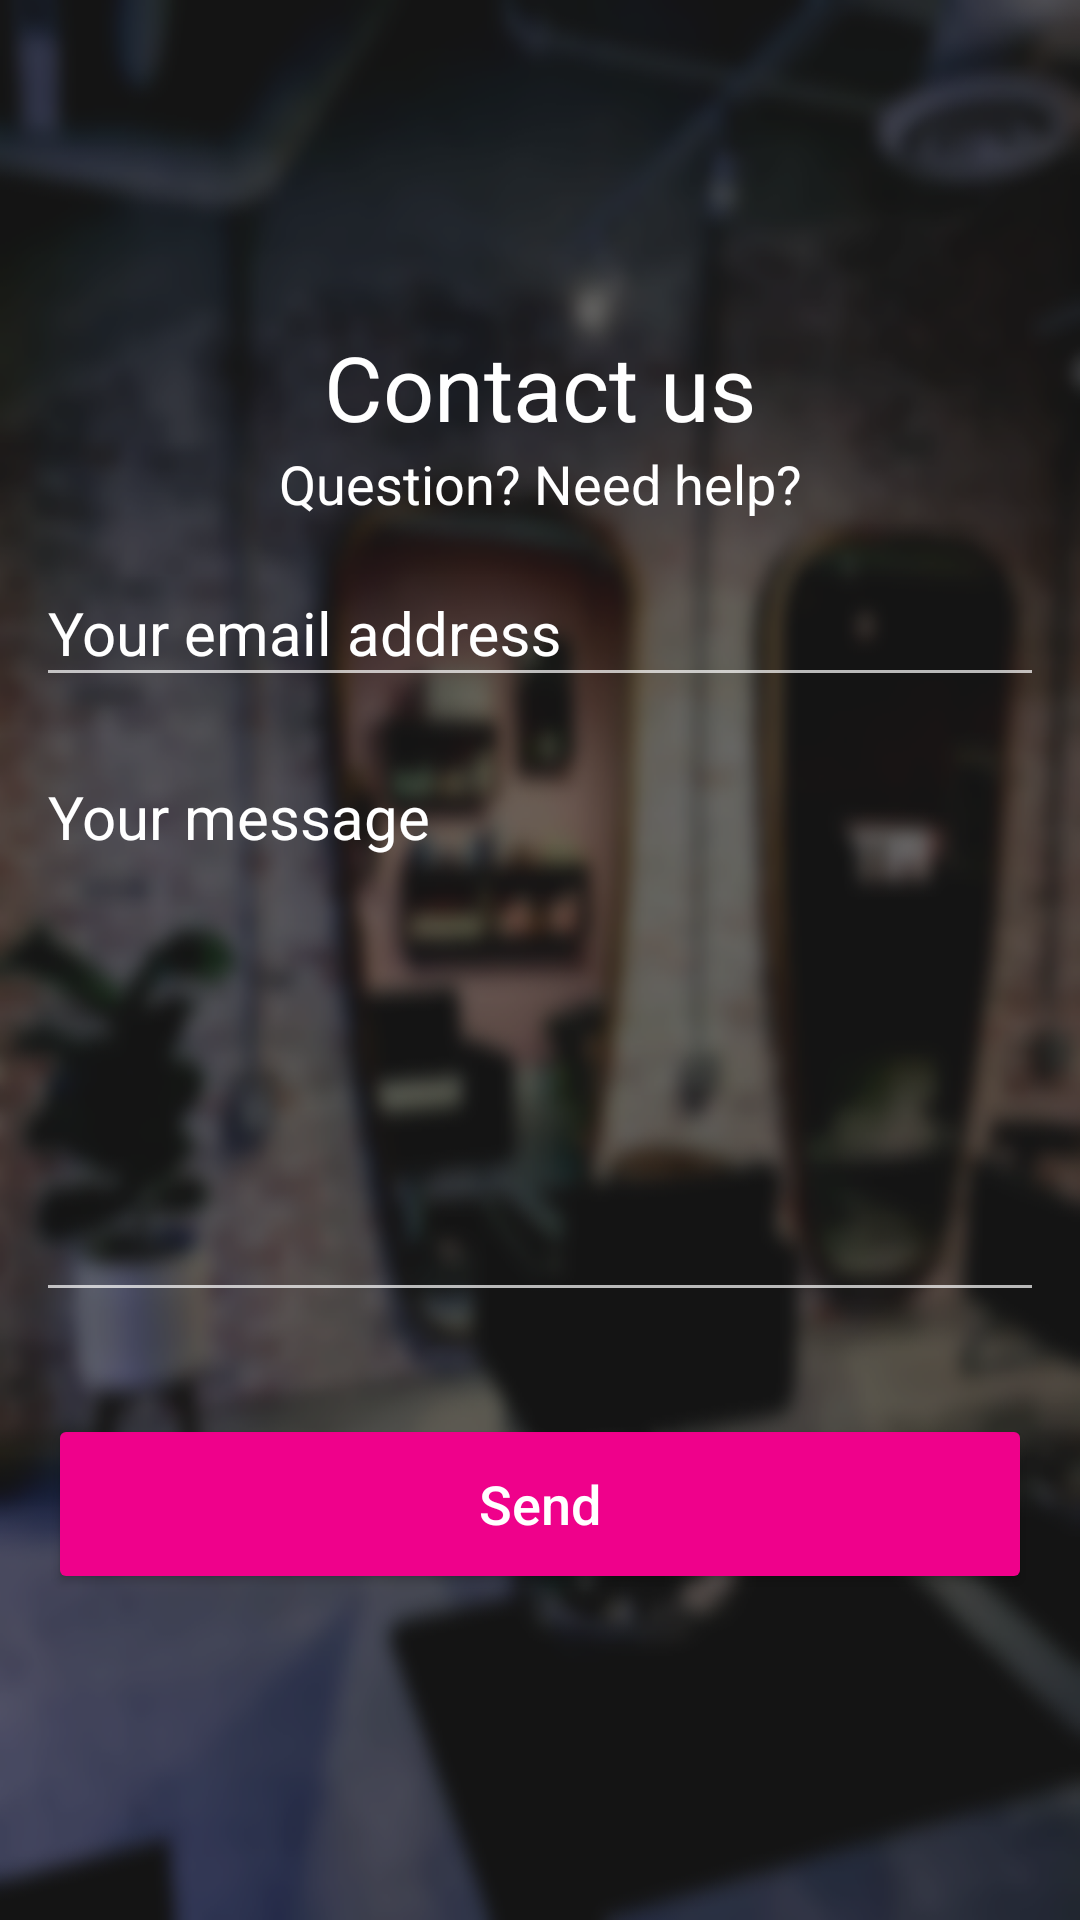

Produce the Android XML layout that renders to this screen, including the resource entries it uses.
<!-- AndroidManifest.xml: application theme Theme.AppCompat.NoActionBar -->
<!-- res/layout/activity_contact_us.xml -->
<?xml version="1.0" encoding="utf-8"?>
<RelativeLayout xmlns:android="http://schemas.android.com/apk/res/android"
    xmlns:app="http://schemas.android.com/apk/res-auto"
    xmlns:tools="http://schemas.android.com/tools"
    android:layout_width="match_parent"
    android:layout_height="match_parent"
    android:background="@drawable/background1"
    android:orientation="vertical"
    tools:context=".ContactUs">

    <LinearLayout
        android:layout_width="match_parent"
        android:layout_height="wrap_content"
        android:layout_centerInParent="true"
        android:layout_margin="8dp"
        android:orientation="vertical"
        tools:ignore="UselessParent">

    <TextView
        android:layout_width="match_parent"
        android:layout_height="wrap_content"
        android:gravity="center"
        android:text="@string/contact_us"
        android:textAppearance="@android:style/TextAppearance"
        android:textColor="@android:color/white"
        android:textSize="30sp" />

        <TextView
            android:layout_width="match_parent"
            android:layout_height="wrap_content"
            android:gravity="center"
            android:text="@string/question_need_help"
            android:textAppearance="@android:style/TextAppearance"
            android:textColor="@android:color/white"
            android:textSize="18sp" />

    <com.google.android.material.textfield.TextInputLayout
        android:id="@+id/til_email_from"
        android:layout_width="match_parent"
        android:layout_height="wrap_content"
        android:padding="4dp"
        android:textColorHint="@android:color/white"
        app:boxStrokeColor="@android:color/white">

        <com.google.android.material.textfield.TextInputEditText
            android:id="@+id/tiet_email_from"
            android:layout_width="match_parent"
            android:layout_height="wrap_content"
            android:hint="@string/your_email_address"
            android:text=""
            android:textColor="@android:color/white"
            android:textColorHint="@android:color/white"
            android:textSize="20sp" />

    </com.google.android.material.textfield.TextInputLayout>

    <com.google.android.material.textfield.TextInputLayout
        android:id="@+id/til_message"
        android:layout_width="match_parent"
        android:layout_height="wrap_content"
        android:padding="4dp"
        android:textColorHint="@android:color/white"
        app:boxStrokeColor="@android:color/white">

        <com.google.android.material.textfield.TextInputEditText
            android:id="@+id/tiet_message"
            android:layout_width="match_parent"
            android:layout_height="186dp"
            android:hint="@string/your_message"
            android:text=""
            android:textColor="@android:color/white"
            android:textColorHint="@android:color/white"
            android:textSize="20sp"
            android:gravity="top"/>
    </com.google.android.material.textfield.TextInputLayout>

    <Button
        android:id="@+id/btn_send"
        android:layout_width="match_parent"
        android:layout_height="60dp"
        android:layout_marginLeft="8dp"
        android:layout_marginTop="30dp"
        android:layout_marginRight="8dp"
        android:backgroundTint="@color/regbtncolor"
        android:text="@string/send"
        android:textAllCaps="false"
        android:textColor="@android:color/white"
        android:textSize="18sp"
        app:cornerRadius="10dp" />
    </LinearLayout>


</RelativeLayout>
<!-- resources referenced by this layout -->
<resources>
  <color name="regbtncolor">#ef018b</color>
  <!-- drawable background1: jpg bitmap (drawable, 605468 bytes) -->
  <string name="contact_us">Contact us</string>
  <string name="question_need_help">Question? Need help?</string>
  <string name="send">Send</string>
  <string name="your_email_address">Your email address</string>
  <string name="your_message">Your message</string>
</resources>
